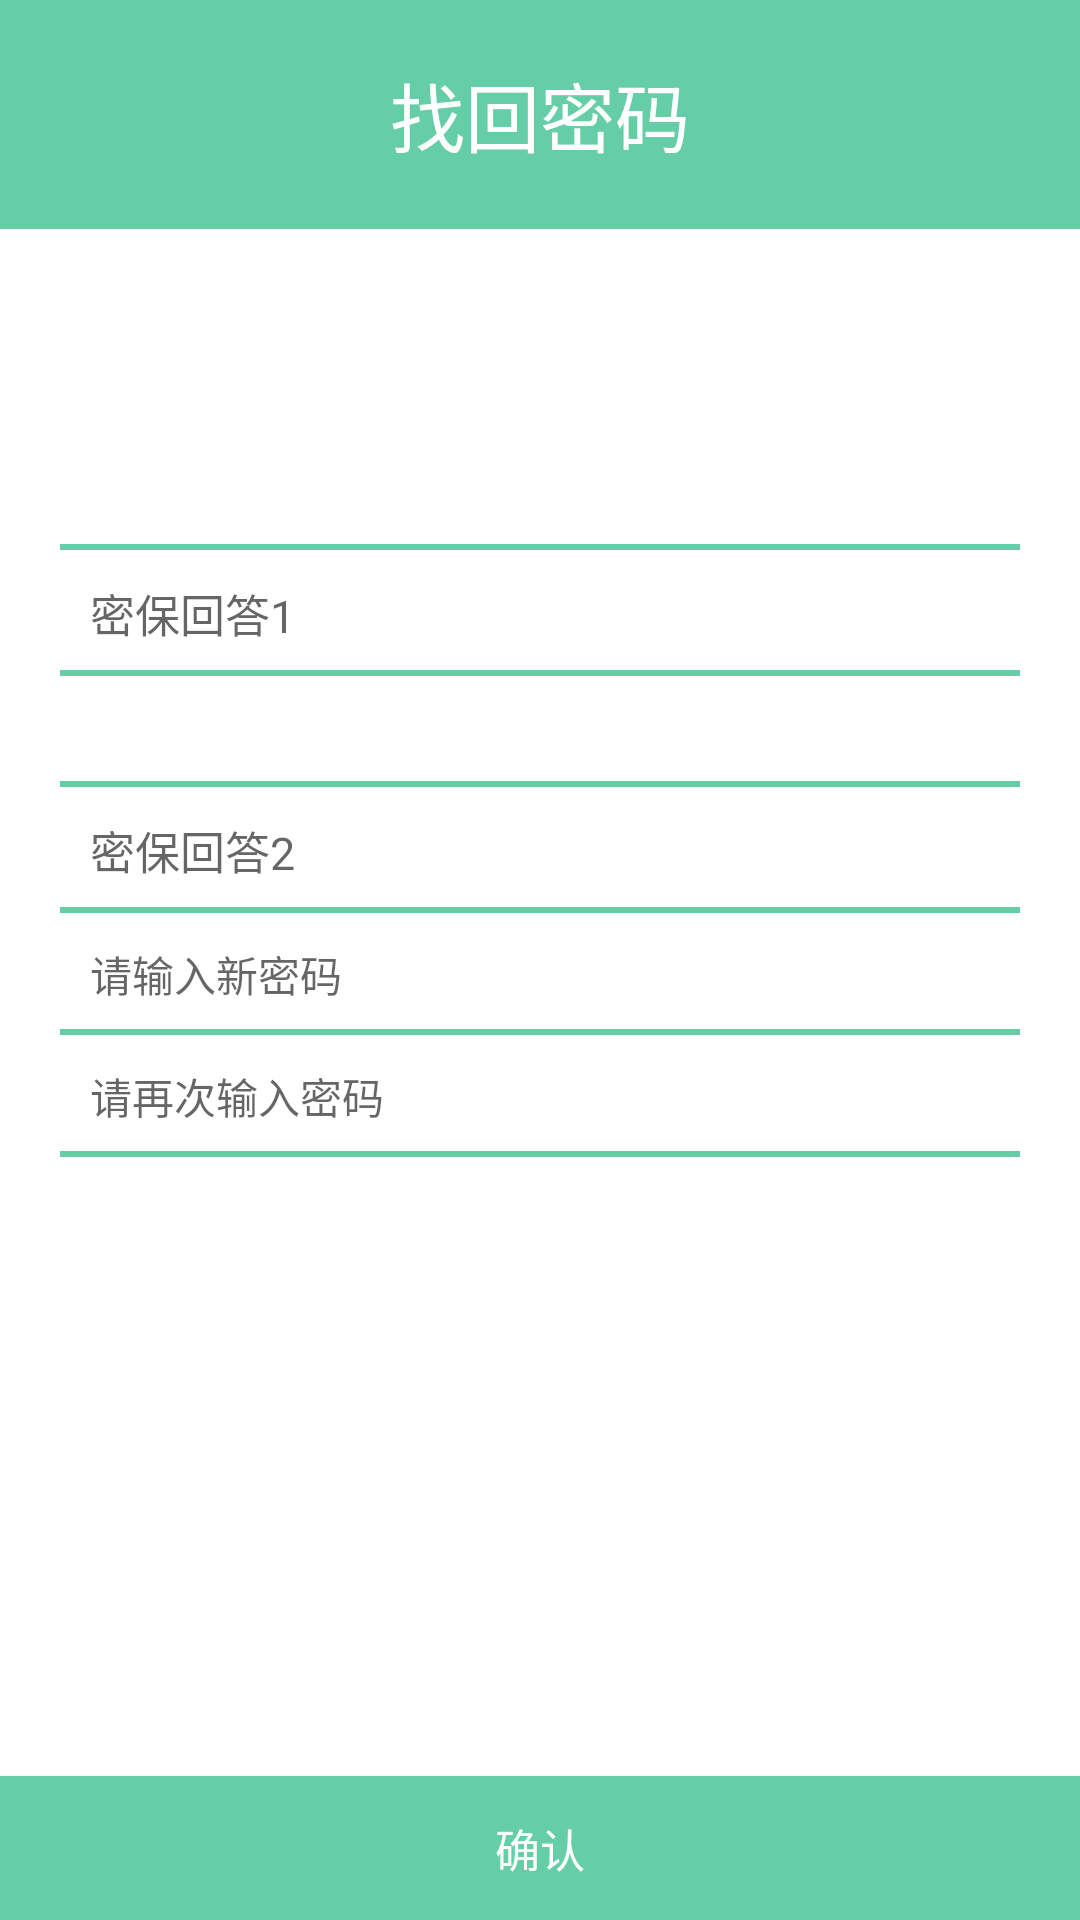

Android layout source for this screen:
<!-- AndroidManifest.xml: application theme AppTheme -->
<!-- res/layout/activity_lost_pwd.xml -->
<?xml version="1.0" encoding="utf-8"?>
<RelativeLayout xmlns:android="http://schemas.android.com/apk/res/android"
    android:layout_width="match_parent"
    android:layout_height="match_parent"
    android:background="@android:color/white">

    <LinearLayout
        android:id="@+id/liner1"
        android:layout_width="match_parent"
        android:layout_height="wrap_content"

        android:orientation="vertical"
        android:weightSum="1"
        android:layout_alignParentTop="true"
        android:layout_alignParentLeft="true"
        android:layout_alignParentStart="true">

        <TextView
            android:id="@+id/textView"
            android:layout_width="match_parent"
            android:layout_height="wrap_content"
            android:layout_alignParentLeft="true"
            android:layout_alignParentStart="true"
            android:layout_alignParentTop="true"
            android:background="@color/mainColor"
            android:gravity="center"
            android:paddingBottom="20dp"
            android:paddingTop="20dp"
            android:text="找回密码"
            android:textColor="@android:color/white"
            android:textSize="25dp" />

        <LinearLayout
            android:layout_width="match_parent"
            android:layout_height="match_parent"
            android:layout_marginTop="50dp"
            android:orientation="vertical"
            android:padding="20dp">

            <Spinner
                android:id="@+id/spinner3"
                android:layout_width="match_parent"
                android:layout_height="37dp"
                android:background="@drawable/tab_style_color" />

            <EditText
                android:id="@+id/editText5"
                android:layout_width="match_parent"
                android:layout_height="wrap_content"
                android:layout_alignParentLeft="true"
                android:layout_alignParentStart="true"
                android:layout_below="@+id/liner1"
                android:background="@drawable/tab_style_color"
                android:ems="10"
                android:hint="密保回答1"
                android:inputType="textPersonName"
                android:padding="10dp"
                android:textSize="15sp" />

            <Spinner
                android:id="@+id/spinner4"
                android:layout_width="match_parent"
                android:layout_height="37dp"
                android:background="@drawable/tab_style_color" />

            <EditText
                android:id="@+id/editText7"
                android:layout_width="match_parent"
                android:layout_height="wrap_content"
                android:layout_alignParentLeft="true"
                android:layout_alignParentStart="true"
                android:layout_below="@+id/liner1"
                android:background="@drawable/tab_style_color"
                android:ems="10"
                android:hint="密保回答2"
                android:inputType="textPersonName"
                android:padding="10dp"
                android:textSize="15sp" />

            <EditText
                android:id="@+id/editText"
                android:layout_width="match_parent"
                android:layout_height="wrap_content"
                android:background="@drawable/tab_style_color"
                android:ems="10"
                android:hint="请输入新密码"
                android:inputType="textPassword"
                android:padding="10dp"
                android:textSize="14sp" />

            <EditText
                android:id="@+id/editText2"
                android:layout_width="match_parent"
                android:layout_height="wrap_content"
                android:background="@drawable/tab_style_color"
                android:ems="10"
                android:hint="请再次输入密码"
                android:inputType="textPassword"
                android:padding="10dp"
                android:textSize="14sp" />

        </LinearLayout>

    </LinearLayout>

    <Button
        android:id="@+id/offersid_btn"

        android:layout_width="match_parent"
        android:layout_height="wrap_content"
        android:layout_alignParentBottom="true"
        android:layout_alignParentLeft="true"
        android:layout_alignParentStart="true"
        android:background="@color/mainColor"
        android:onClick="click"
        android:text="确认"
        android:textColor="@color/buttontext1"
        android:textSize="15sp" />

</RelativeLayout>
<!-- resources referenced by this layout -->
<resources>
  <color name="buttontext1">#ffffff</color>
  <color name="mainColor">#65cea7</color>
  <!-- drawable tab_style_color (drawable) -->
  <?xml version="1.0" encoding="utf-8"?>
  <layer-list xmlns:android="http://schemas.android.com/apk/res/android">
      
      <item>
          <shape>
              <solid android:color="@color/mainColor" />
          </shape>
      </item>
      
      <item android:bottom="2dp">
          <shape>
              <solid android:color="#FFFFFF" />
          </shape>
      </item>
  </layer-list>
  <style name="AppTheme" parent="Theme.AppCompat.Light.DarkActionBar">
          
          <item name="colorPrimary">@color/colorPrimary</item>
          <item name="colorPrimaryDark">@color/colorPrimaryDark</item>
          <item name="colorAccent">@color/mainColor</item>
      </style>
  <color name="colorPrimary">#3F51B5</color>
  <color name="colorPrimaryDark">#303F9F</color>
</resources>
